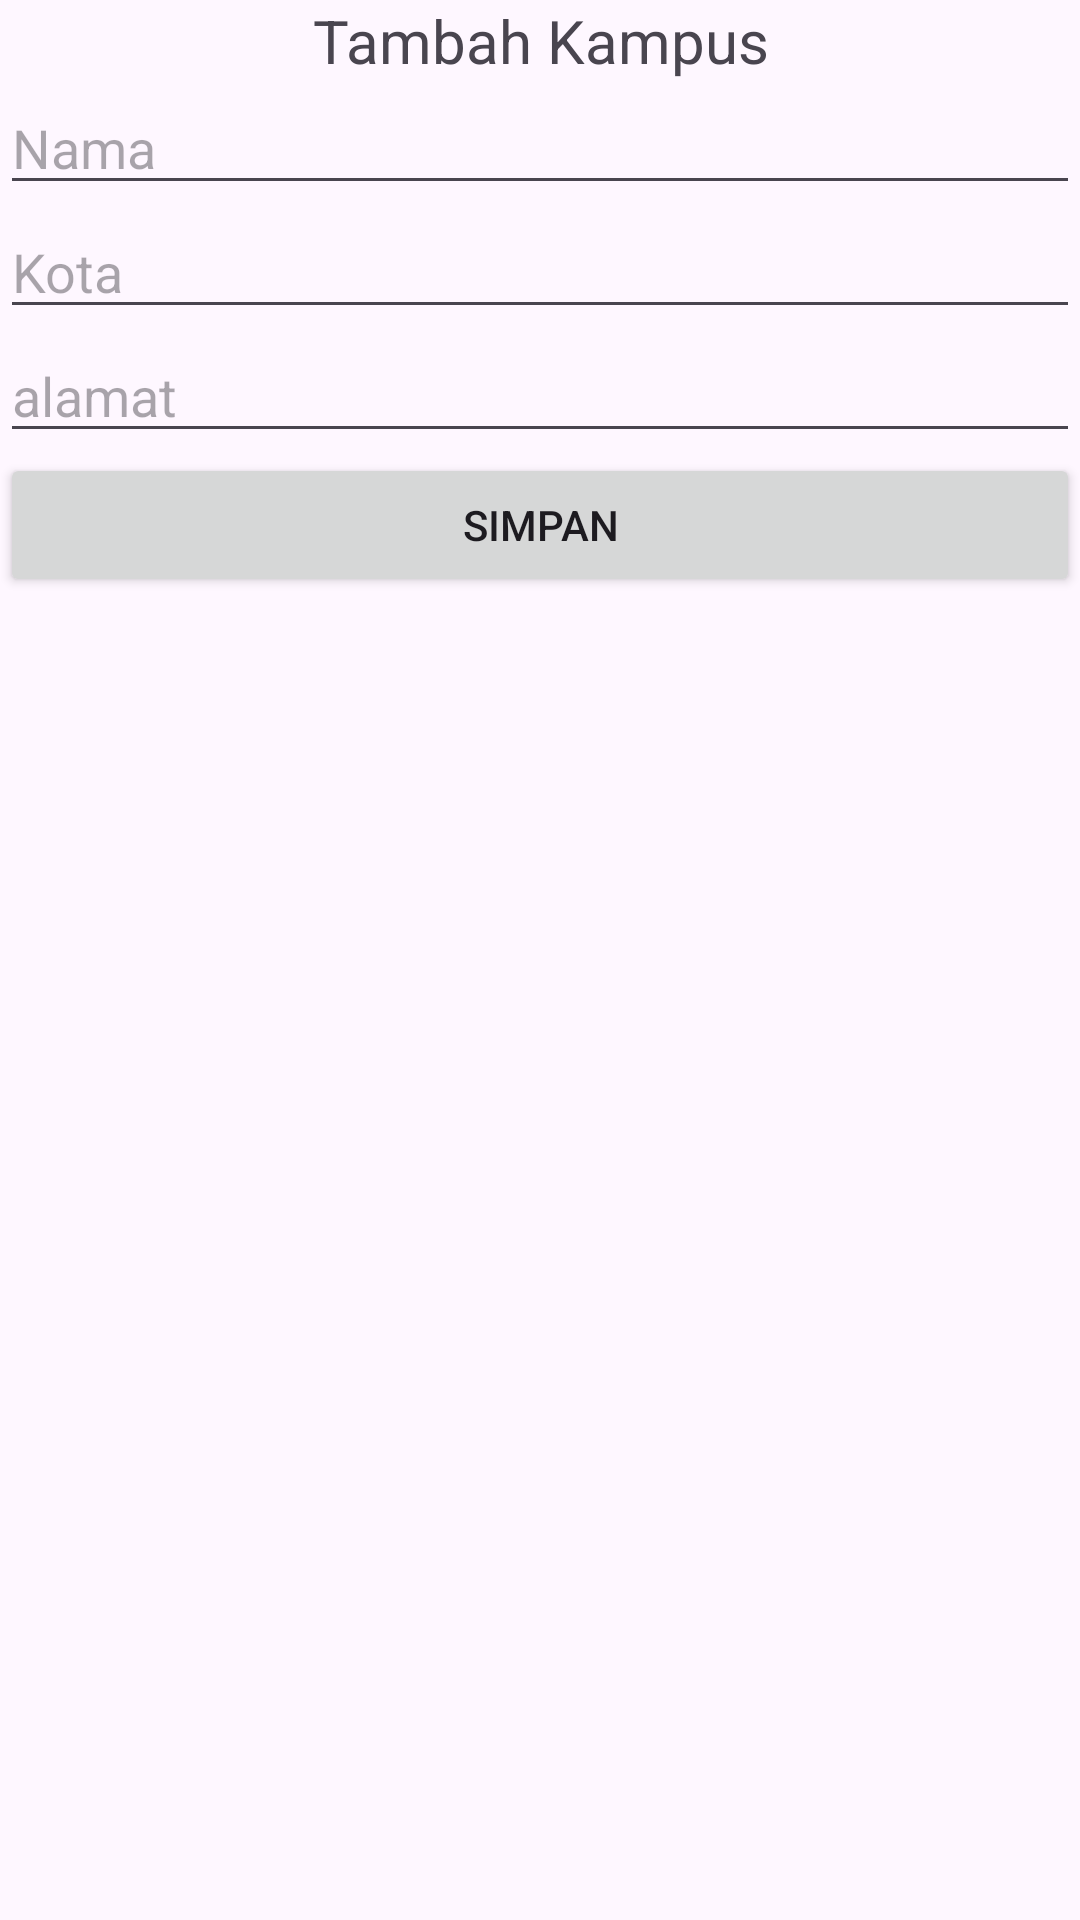

Produce the Android XML layout that renders to this screen, including the resource entries it uses.
<!-- AndroidManifest.xml: application theme Theme.KampusKita -->
<!-- res/layout/activity_tambah.xml -->
<?xml version="1.0" encoding="utf-8"?>
<LinearLayout xmlns:android="http://schemas.android.com/apk/res/android"
    xmlns:app="http://schemas.android.com/apk/res-auto"
    xmlns:tools="http://schemas.android.com/tools"
    android:layout_width="match_parent"
    android:layout_height="match_parent"
    android:layout_margin="6dp"
    android:orientation="vertical"
    tools:context=".Activity.Activity.TambahActivity">


    <TextView
        android:layout_width="match_parent"
        android:layout_height="wrap_content"
        android:text="Tambah Kampus"
        android:textSize="20dp"
        android:gravity="center_horizontal"/>

    <EditText
        android:id="@+id/et_nama"
        android:layout_width="match_parent"
        android:layout_height="wrap_content"
        android:inputType="text"
        android:hint="Nama"/>

    <EditText
        android:id="@+id/et_kota"
        android:layout_width="match_parent"
        android:layout_height="wrap_content"
        android:inputType="text"
        android:hint="Kota"/>

    <EditText
        android:id="@+id/et_alamat"
        android:layout_width="match_parent"
        android:layout_height="wrap_content"
        android:inputType="text"
        android:hint="alamat"/>

    <Button
        android:id="@+id/btn_Tambah"
        android:layout_width="match_parent"
        android:layout_height="wrap_content"
        android:text="Simpan"/>
</LinearLayout>
<!-- resources referenced by this layout -->
<resources>
  <style name="Theme.KampusKita" parent="Base.Theme.KampusKita" />
  <style name="Base.Theme.KampusKita" parent="Theme.Material3.DayNight.NoActionBar">
          
          
      </style>
</resources>
